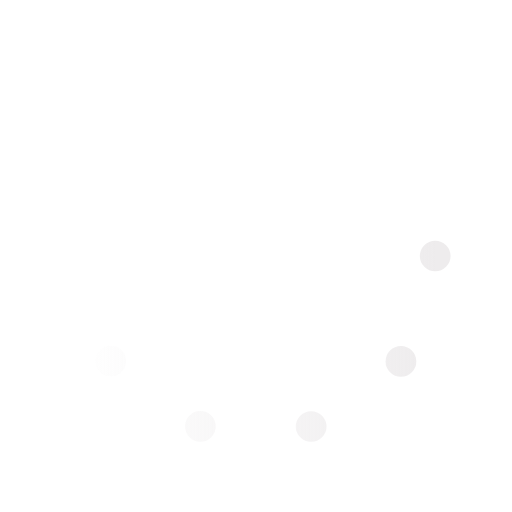
t = 0.00 s
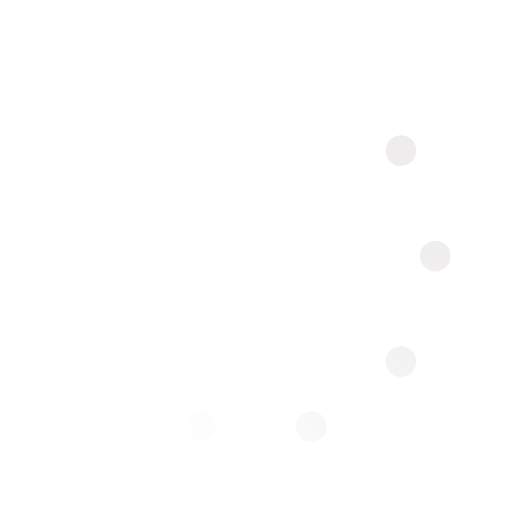
t = 0.12 s
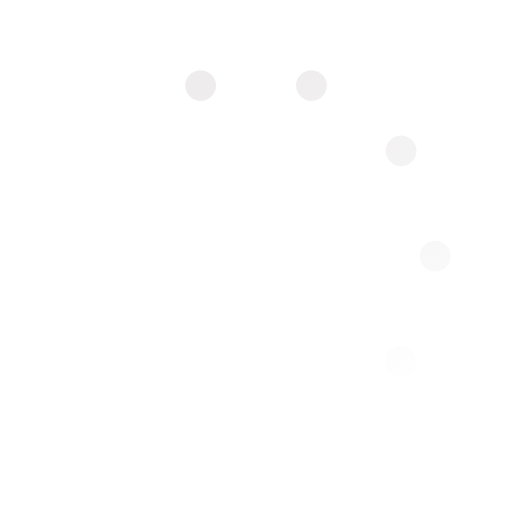
t = 0.23 s
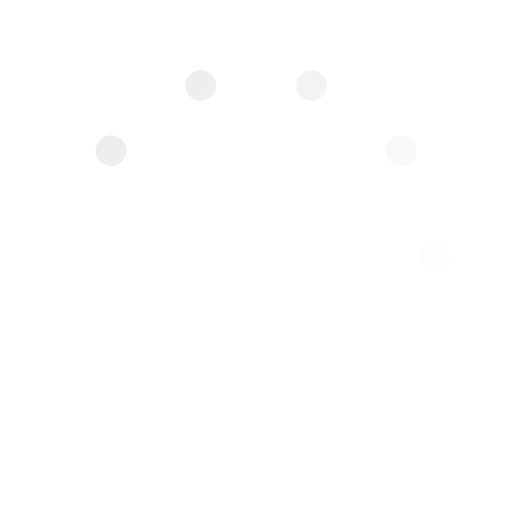
t = 0.35 s
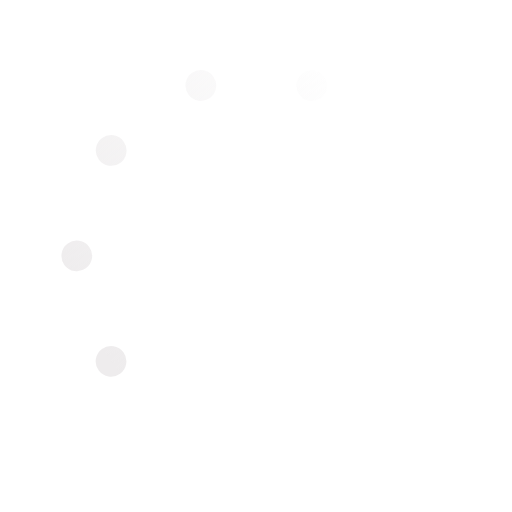
t = 0.47 s
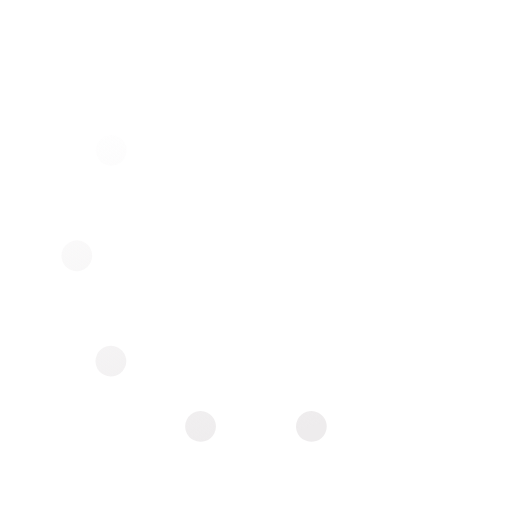
t = 0.58 s

The animated SVG that drew these frames (rendered in a browser with its animation timeline set to each time). Animation: 1 SMIL element (animateTransform=1); one cycle of 0.70 s, repeats indefinitely.

<svg xmlns='http://www.w3.org/2000/svg' viewBox='0 0 200 200' style='filter: invert(0);'><linearGradient id='a11'><stop offset='0' stop-color='#EEECED' stop-opacity='0'></stop><stop offset='1' stop-color='#EEECED'></stop></linearGradient><circle fill='none' stroke='url(#a11)' stroke-width='12' stroke-linecap='round' stroke-dasharray='0 44 0 44 0 44 0 44 0 360' cx='100' cy='100' r='70' transform-origin='center'><animateTransform type='rotate' attributeName='transform' calcMode='discrete' dur='0.7' values='360;324;288;252;216;180;144;108;72;36' repeatCount='indefinite'></animateTransform></circle></svg>
